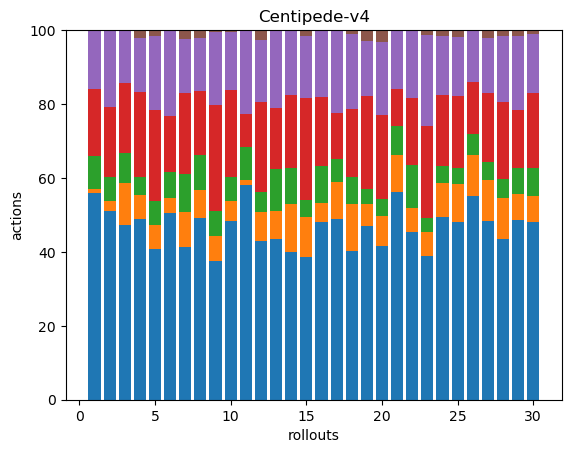

Data behind this chart, as committed beside it:
56, 1, 9, 18, 16, 0, 0, 0, 0, 0, 0, 0, 0, 0, 0, 0, 0, 0
54, 3, 7, 20, 22, 0, 0, 0, 0, 0, 0, 0, 0, 0, 0, 0, 0, 0
122, 29, 21, 49, 37, 0, 0, 0, 0, 0, 0, 0, 0, 0, 0, 0, 0, 0
176, 23, 18, 83, 52, 8, 0, 0, 0, 0, 0, 0, 0, 0, 0, 0, 0, 0
76, 12, 12, 46, 37, 3, 0, 0, 0, 0, 0, 0, 0, 0, 0, 0, 0, 0
50, 4, 7, 15, 23, 0, 0, 0, 0, 0, 0, 0, 0, 0, 0, 0, 0, 0
90, 21, 22, 48, 32, 5, 0, 0, 0, 0, 0, 0, 0, 0, 0, 0, 0, 0
137, 21, 26, 48, 40, 6, 0, 0, 0, 0, 0, 0, 0, 0, 0, 0, 0, 0
72, 13, 13, 55, 38, 1, 0, 0, 0, 0, 0, 0, 0, 0, 0, 0, 0, 0
96, 11, 13, 47, 31, 1, 0, 0, 0, 0, 0, 0, 0, 0, 0, 0, 0, 0
46, 1, 7, 7, 18, 0, 0, 0, 0, 0, 0, 0, 0, 0, 0, 0, 0, 0
158, 29, 20, 90, 62, 10, 0, 0, 0, 0, 0, 0, 0, 0, 0, 0, 0, 0
74, 13, 19, 28, 36, 0, 0, 0, 0, 0, 0, 0, 0, 0, 0, 0, 0, 0
61, 20, 15, 30, 27, 0, 0, 0, 0, 0, 0, 0, 0, 0, 0, 0, 0, 0
91, 25, 11, 65, 39, 4, 0, 0, 0, 0, 0, 0, 0, 0, 0, 0, 0, 0
72, 8, 15, 28, 27, 0, 0, 0, 0, 0, 0, 0, 0, 0, 0, 0, 0, 0
63, 13, 8, 16, 29, 0, 0, 0, 0, 0, 0, 0, 0, 0, 0, 0, 0, 0
83, 26, 15, 38, 42, 2, 0, 0, 0, 0, 0, 0, 0, 0, 0, 0, 0, 0
155, 19, 14, 82, 49, 10, 0, 0, 0, 0, 0, 0, 0, 0, 0, 0, 0, 0
147, 28, 17, 80, 70, 11, 0, 0, 0, 0, 0, 0, 0, 0, 0, 0, 0, 0
85, 15, 12, 15, 24, 0, 0, 0, 0, 0, 0, 0, 0, 0, 0, 0, 0, 0
62, 9, 16, 25, 25, 0, 0, 0, 0, 0, 0, 0, 0, 0, 0, 0, 0, 0
64, 11, 6, 41, 41, 2, 0, 0, 0, 0, 0, 0, 0, 0, 0, 0, 0, 0
130, 24, 12, 51, 42, 4, 0, 0, 0, 0, 0, 0, 0, 0, 0, 0, 0, 0
147, 31, 13, 60, 48, 6, 0, 0, 0, 0, 0, 0, 0, 0, 0, 0, 0, 0
114, 23, 12, 29, 29, 0, 0, 0, 0, 0, 0, 0, 0, 0, 0, 0, 0, 0
151, 35, 15, 59, 46, 7, 0, 0, 0, 0, 0, 0, 0, 0, 0, 0, 0, 0
82, 21, 10, 39, 34, 3, 0, 0, 0, 0, 0, 0, 0, 0, 0, 0, 0, 0
90, 13, 13, 29, 37, 3, 0, 0, 0, 0, 0, 0, 0, 0, 0, 0, 0, 0
102, 15, 16, 43, 34, 2, 0, 0, 0, 0, 0, 0, 0, 0, 0, 0, 0, 0
